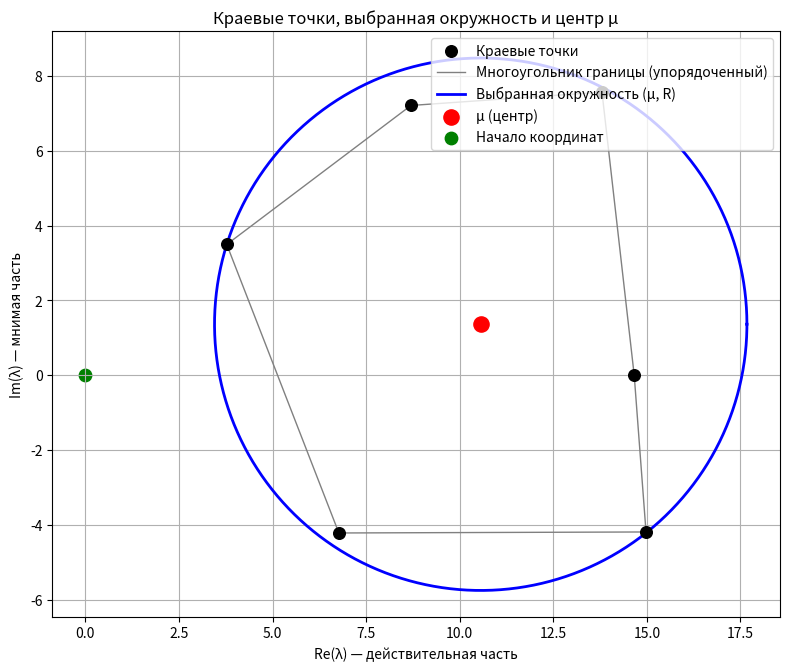

The matplotlib source for this figure:
"""
Улучшённый скрипт (обновлённый):
- поиск μ: перебор пар -> перебор троек -> MEC (Welzl)
- безопасный подбор итерационного параметра τ (на основе μ и spectrum), fallback'ы
- стабильная итерация с проверкой на overflow/NaN
- один аккуратный график: Краевые точки (ordered polygon), выбранная окружность (μ,R), центр μ
  (Спектр на графике НЕ отображается по запросу.)
"""
import numpy as np
import matplotlib.pyplot as plt
import random, math
from typing import List, Tuple, Optional

# -------------------- Геометрия: окружности --------------------
def circle_from_2(p1: complex, p2: complex) -> Tuple[complex, float]:
    c = (p1 + p2) / 2
    return c, abs(p1 - c)

def circle_from_3(p1: complex, p2: complex, p3: complex) -> Tuple[Optional[complex], Optional[float]]:
    x1,y1 = p1.real, p1.imag
    x2,y2 = p2.real, p2.imag
    x3,y3 = p3.real, p3.imag
    M = np.array([[x1,y1,1.0],[x2,y2,1.0],[x3,y3,1.0]])
    detM = np.linalg.det(M)
    if abs(detM) < 1e-14:
        return None, None
    def sq(x,y): return x*x + y*y
    ox = np.linalg.det(np.array([[sq(x1,y1), y1, 1.0],
                                 [sq(x2,y2), y2, 1.0],
                                 [sq(x3,y3), y3, 1.0]]))
    oy = np.linalg.det(np.array([[sq(x1,y1), x1, 1.0],
                                 [sq(x2,y2), x2, 1.0],
                                 [sq(x3,y3), x3, 1.0]]))
    cx = ox / (2 * detM)
    cy = - oy / (2 * detM)
    c = complex(cx, cy)
    return c, abs(c - p1)

def covers_all(c: complex, r: float, pts: List[complex], eps: float = 1e-12) -> bool:
    return np.all(np.abs(np.array(pts) - c) <= r + eps)

# -------------------- Минимальная охватывающая окружность (Welzl) --------------------
def mec_welzl(points: List[complex], rng_seed: Optional[int] = None) -> Tuple[complex, float]:
    pts = points.copy()
    if rng_seed is not None:
        random.seed(rng_seed)
    random.shuffle(pts)
    def c2(a,b): return (a+b)/2, abs(a-(a+b)/2)
    def c3(a,b,c):
        res = circle_from_3(a,b,c)
        if res[0] is None:
            # вернём окружность по наиболее удалённой паре
            pair = (a,b); md = abs(a-b)
            for P in (a,b,c):
                for Q in (a,b,c):
                    if P is Q: continue
                    d = abs(P-Q)
                    if d > md:
                        md = d; pair = (P,Q)
            return c2(*pair)
        return res
    def rec(sub,bound):
        if not sub or len(bound) == 3:
            if len(bound) == 0: return complex(0,0), -1.0
            if len(bound) == 1: return bound[0], 0.0
            if len(bound) == 2: return c2(bound[0], bound[1])
            return c3(bound[0], bound[1], bound[2])
        p = sub.pop()
        c,r = rec(sub,bound)
        if r >= 0 and abs(p - c) <= r + 1e-12:
            sub.append(p); return c,r
        bound.append(p)
        cres = rec(sub,bound)
        bound.pop(); sub.append(p)
        return cres
    return rec(pts, [])

# -------------------- Генерация boundary и spectrum --------------------
def random_boundary_points(m:int, center_range=(0,10), radius_range=(2,8),
                           irregularity:float=0.4, prob_real:float=0.2, seed:Optional[int]=None) -> List[complex]:
    if seed is not None:
        np.random.seed(seed); random.seed(seed)
    cx = np.random.uniform(center_range[0], center_range[1])
    cy = np.random.uniform(center_range[0], center_range[1])
    center = complex(cx, cy)
    base_r = np.random.uniform(radius_range[0], radius_range[1])
    angles = np.linspace(0, 2*np.pi, m, endpoint=False)
    pts=[]
    for theta in angles:
        dr = irregularity * base_r * (np.random.rand() - 0.5) * 2
        dtheta = (np.random.rand() - 0.5) * (np.pi * irregularity / max(1,m))
        r = max(0.05, base_r + dr)
        t = theta + dtheta
        if np.random.rand() < prob_real:
            x = center.real + r*math.cos(t)
            pts.append(complex(x,0.0))
        else:
            pts.append(center + r*complex(math.cos(t), math.sin(t)))
    return pts

def generate_spectrum_and_A(boundary:List[complex], n:int, interior_count:Optional[int]=None,
                            fraction_real_interior:float=0.3, seed:Optional[int]=None) -> Tuple[np.ndarray,np.ndarray,complex,float]:
    if seed is not None:
        np.random.seed(seed); random.seed(seed)
    center_b, radius_b = mec_welzl(boundary, rng_seed=seed)
    if interior_count is None:
        interior_count = max(0, n - len(boundary))
    interior=[]
    for _ in range(interior_count):
        rr = radius_b * math.sqrt(np.random.rand())
        theta = 2*math.pi*np.random.rand()
        if np.random.rand() < fraction_real_interior:
            real_part = center_b.real + rr*math.cos(theta)
            interior.append(complex(real_part, 0.0))
        else:
            interior.append(center_b + rr*complex(math.cos(theta), math.sin(theta)))
    spectrum = list(boundary) + interior
    while len(spectrum) < n:
        spectrum.append(random.choice(boundary))
    spectrum = np.array(spectrum[:n], dtype=complex)
    A = np.diag(spectrum)
    return spectrum, A, center_b, radius_b

# -------------------- Поиск μ: пары -> тройки -> MEC --------------------
def search_mu(boundary:List[complex]) -> Tuple[complex,float,str]:
    m = len(boundary)
    # перебор пар (центр середина)
    best=None
    for i in range(m):
        for j in range(i+1,m):
            c,R = circle_from_2(boundary[i], boundary[j])
            if covers_all(c,R,boundary):
                if best is None or R < best[1]:
                    best = (c,R,'pair')
    if best is not None: return best
    # перебор троек
    best=None
    for i in range(m):
        for j in range(i+1,m):
            for k in range(j+1,m):
                cR = circle_from_3(boundary[i], boundary[j], boundary[k])
                if cR[0] is None: continue
                c,R = cR
                if covers_all(c,R,boundary):
                    if best is None or R < best[1]:
                        best = (c,R,'triple')
    if best is not None: return best
    # иначе MEC
    c,R = mec_welzl(boundary)
    return c,R,'welzl'

# -------------------- Подбор безопасного tau (используя mu) --------------------
def choose_tau_from_mu(mu:complex, spectrum:np.ndarray) -> Tuple[complex,str]:
    lam = spectrum
    if abs(mu) < 1e-14:
        tau = 0.9 / np.max(np.abs(lam))
        return tau, 'scalar_due_to_mu_zero'
    z = mu * lam
    re_z = z.real
    abs_z2 = np.abs(z)**2
    if np.any(re_z <= 0):
        tau = 0.9 / np.max(np.abs(lam))
        return tau, 'scalar_fallback_re_z_nonpos'
    beta_i = 2.0 * re_z / (abs_z2 + 1e-30)
    beta_max = np.min(beta_i)
    if beta_max <= 0 or not np.isfinite(beta_max):
        tau = 0.9 / np.max(np.abs(lam))
        return tau, 'scalar_fallback_beta_nonpos'
    beta = 0.9 * beta_max
    tau = beta * mu
    return tau, 'scaled_mu'

# -------------------- Стабильная итерация (проверка NaN/inf) --------------------
def generalized_simple_iteration_safe(A:np.ndarray, f:np.ndarray, tau:complex, x0:Optional[np.ndarray]=None,
                                      tol:float=1e-9, max_iter:int=5000) -> Tuple[np.ndarray,int,bool]:
    n = A.shape[0]
    x = np.zeros(n, dtype=complex) if x0 is None else x0.copy().astype(complex)
    norm_f = np.linalg.norm(f)
    if norm_f == 0: norm_f = 1.0
    matvecs = 0
    for k in range(max_iter):
        Ax = A.dot(x); matvecs += 1
        r = f - Ax
        x_new = x + tau * r
        if not np.isfinite(x_new).all():
            return x_new, matvecs, False
        if np.linalg.norm(x_new - x) / norm_f < tol:
            return x_new, matvecs, True
        x = x_new
    return x, matvecs, False

# -------------------- Визуализация: сортировка по углу --------------------
def sort_by_angle(pts:List[complex], center:complex) -> np.ndarray:
    arr = np.array(pts, dtype=complex)
    ang = np.angle(arr - center)
    return arr[np.argsort(ang)]

# -------------------- main --------------------
def main():
    # Параметры
    random_seed = None     # None -> каждый запуск разный; число -> воспроизводимость
    m_boundary = 6
    n = 500

    # Генерация краевых точек и спектра (спектр не будет рисоваться по требованию)
    boundary = random_boundary_points(m_boundary, center_range=(0,12), radius_range=(2,8),
                                      irregularity=0.5, prob_real=0.25, seed=random_seed)
    spectrum, A, center_b, radius_b = generate_spectrum_and_A(boundary, n, interior_count=None,
                                                              fraction_real_interior=0.35, seed=random_seed)

    # Проверка на ноль в спектре
    if np.any(np.isclose(spectrum, 0.0, atol=1e-14)):
        raise RuntimeError("Спектр содержит значение, близкое к нулю. Итерационный метод не гарантирован.")

    # Поиск mu
    mu_candidate, R_candidate, method_mu = search_mu(boundary)
    print("Метод поиска μ:", method_mu)
    print("Кандидат μ:", mu_candidate, "R:", R_candidate)

    # Если окружность не покрывает весь spectrum — берём MEC по spectrum
    max_dist_spec = np.max(np.abs(spectrum - mu_candidate))
    if max_dist_spec > R_candidate + 1e-12:
        print("Кандидат не покрывает весь спектр, берём MEC по всему спектру.")
        mu_candidate, R_candidate = mec_welzl(list(spectrum), rng_seed=random_seed)
        method_mu = 'mec_all_spectrum'
        print("MEC (по всем точкам):", mu_candidate, R_candidate)

    # Если μ близко к нулю — fallback на MEC по всему спектру
    if abs(mu_candidate) < 1e-14:
        mu_candidate, R_candidate = mec_welzl(list(spectrum), rng_seed=random_seed)
        method_mu = 'mec_fallback'
        print("μ был ~0 — использован запасной MEC:", mu_candidate, R_candidate)

    # Подбор τ
    tau, tau_method = choose_tau_from_mu(mu_candidate, spectrum)
    print("Метод выбора τ:", tau_method)
    print("τ (используется):", tau)

    # Правый вектор f по заданию
    N = A.shape[0]
    f = 1j * np.arange(1, N+1, dtype=float)

    # Запуск итераций
    x0 = np.zeros(N, dtype=complex)
    x_sol, matvecs, converged = generalized_simple_iteration_safe(A, f, tau, x0=x0, tol=1e-9, max_iter=5000)
    if not converged:
        print("Основной τ не сошелся — пробуем безопасный скаляр τ.")
        tau_safe = 0.9 / np.max(np.abs(spectrum))
        x_sol, matvecs, converged = generalized_simple_iteration_safe(A, f, tau_safe, x0=x0, tol=1e-9, max_iter=5000)
        tau = tau_safe

    final_res = np.linalg.norm(f - A.dot(x_sol))
    print("Итоговое μ:", mu_candidate, "R:", R_candidate, "метод μ:", method_mu)
    print("Итоговый τ:", tau, "сошлось:", converged, "умножений A@x:", matvecs)
    print("Финальная невязка ||f - A x||:", final_res, "||x||:", np.linalg.norm(x_sol))

    # --- Визуализация (без спектра; подписи на русском) ---
    bp_sorted = sort_by_angle(boundary, mu_candidate)
    fig, ax = plt.subplots(figsize=(8,8))
    ax.set_aspect('equal','box')

    # краевые точки
    bp = np.array(boundary, dtype=complex)
    ax.scatter(bp.real, bp.imag, color='black', s=70, zorder=5, label='Краевые точки')

    # упорядоченный многоугольник границы
    ax.plot(np.append(bp_sorted.real, bp_sorted.real[0]), np.append(bp_sorted.imag, bp_sorted.imag[0]),
            color='gray', linestyle='-', linewidth=1, label='Многоугольник границы (упорядоченный)')

    # выбранная окружность (mu,R)
    th = np.linspace(0,2*np.pi,400)
    ax.plot(mu_candidate.real + R_candidate*np.cos(th), mu_candidate.imag + R_candidate*np.sin(th),
            color='blue', linewidth=2, label='Выбранная окружность (μ, R)')

    # центр μ
    ax.scatter([mu_candidate.real],[mu_candidate.imag], color='red', s=120, zorder=8, label='μ (центр)')

    # начало координат
    ax.scatter([0.0],[0.0], color='green', s=80, label='Начало координат')

    ax.set_xlabel("Re(λ) — действительная часть")
    ax.set_ylabel("Im(λ) — мнимая часть")
    ax.set_title("Краевые точки, выбранная окружность и центр μ")
    ax.grid(True); ax.legend(loc='upper right')
    plt.tight_layout(); plt.show()

if __name__ == "__main__":
    main()
